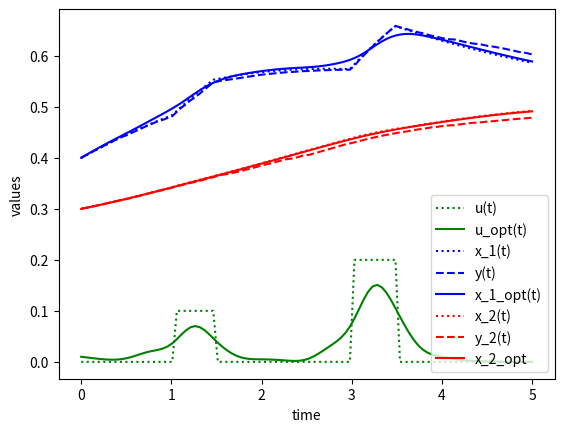

The matplotlib source for this figure:
import numpy as np
from scipy.integrate import odeint, quad
import matplotlib.pyplot as plt
import random as rd

def model(z,t,u):
    x = z[0]
    y = z[1]
    dxdt = 0.8*x*(1-x-y)+u
    dydt = 0.4*y*(1-x-y) + 0.05*np.sin(0.5*t)
    dzdt = [dxdt,dydt]
    return dzdt

def model_with_error(z,t,u):
    x = z[0] + rd.uniform(-0.02,0.02)
    y = z[1]
    dxdt = 0.8*x*(1-x-y)+u
    dydt = 0.4*y*(1-x-y) + 0.05*np.sin(0.5*t)
    dzdt = [dxdt,dydt]
    return dzdt

def model_opt(z,t,u):
    x = z[0] 
    y = z[1]
    dxdt = 0.8*x*(1-x-y)+u
    dydt = 0.4*y*(1-x-y) + 0.05*np.sin(0.5*t)
    dzdt = [dxdt,dydt]
    return dzdt

z0 = [0.4,0.3]

n = 100

t = np.linspace(0,5,n)

u = np.zeros(n)
u_opt = np.zeros(n)
u[21:30] = 0.1
u[60:70]=0.2

x = np.empty_like(t)
y = np.empty_like(t)

x[0] = z0[0]
y[0] = z0[1]

for i in range(1,n):
    tspan = [t[i-1],t[i]]
    z = odeint(model,z0,tspan,args=(u[i],))
    x[i] = z[1][0]
    y[i] = z[1][1]
    z0 = z[1] 

z0_e = [0.4,0.3]
x_e =np.empty_like(t)
y_e = np.empty_like(t)
x_e[0] = z0_e[0]
y_e[0] = z0_e[1]

def chi(t_0,t_k,t):
    if t>=t_0 and t<=t_k:
        return 1
    else:
        return 0

def integrand(s,tau,t):
    return chi(tau,t,s)*(1-y[s]-2*x[s])

def beta(tau,t):
    integral = quad(integrand,0,100,args=(tau,t))
    return 2.7**integral

for i in range(1,n):
    tspan = [t[i-1],t[i]]
    z_e = odeint(model_with_error,z0_e,tspan,args=(u[i],))
    x_e[i] = z_e[1][0]
    y_e[i] = z_e[1][1]
    z0_e = z_e[1] 

from scipy import interpolate

def f(x):
    x_points = [0,0.25,0.5,0.75,1.
    ,1.25,1.5,1.75,2.
    ,2.25,2.5,2.75,3.
    ,3.25,3.5,3.75,4.
    ,4.25,4.5,4.75,5.]
    y_points = [0.01,0.005,0.007,0.02,0.035,
    0.07,0.04,0.01,0.005,
    0.003,0.005,0.03,0.075,
    0.15,0.1,0.03,0.01,
    0.0033,0.001,0.0001,0.00001]
    tck = interpolate.splrep(x_points,y_points)
    return interpolate.splev(x,tck)
u_opt = f(t)

z0_opt = [0.4,0.3]
x_opt =np.empty_like(t)
y_opt = np.empty_like(t)
x_opt[0] = z0_opt[0]
y_opt[0] = z0_opt[1]

for i in range(1,n):
    tspan = [t[i-1],t[i]]
    z_opt = odeint(model_opt,z0_opt,tspan,args=(u_opt[i],))
    x_opt[i] = z_opt[1][0]
    y_opt[i] = z_opt[1][1]
    z0_opt = z_opt[1] 


plt.plot(t,u,'g:',label='u(t)')
plt.plot(t,u_opt,'g-', label='u_opt(t)')
plt.plot(t,x,'b:',label='x_1(t)')
plt.plot(t,x_e,'b--',label = 'y(t)')
plt.plot(t,x_opt,'b-', label='x_1_opt(t)')
plt.plot(t,y,'r:',label='x_2(t)')
plt.plot(t,y_e,'r--', label = 'y_2(t)')
plt.plot(t,y_opt,'r-',label='x_2_opt')
plt.ylabel('values')
plt.xlabel('time')
plt.legend(loc='best')
plt.show()